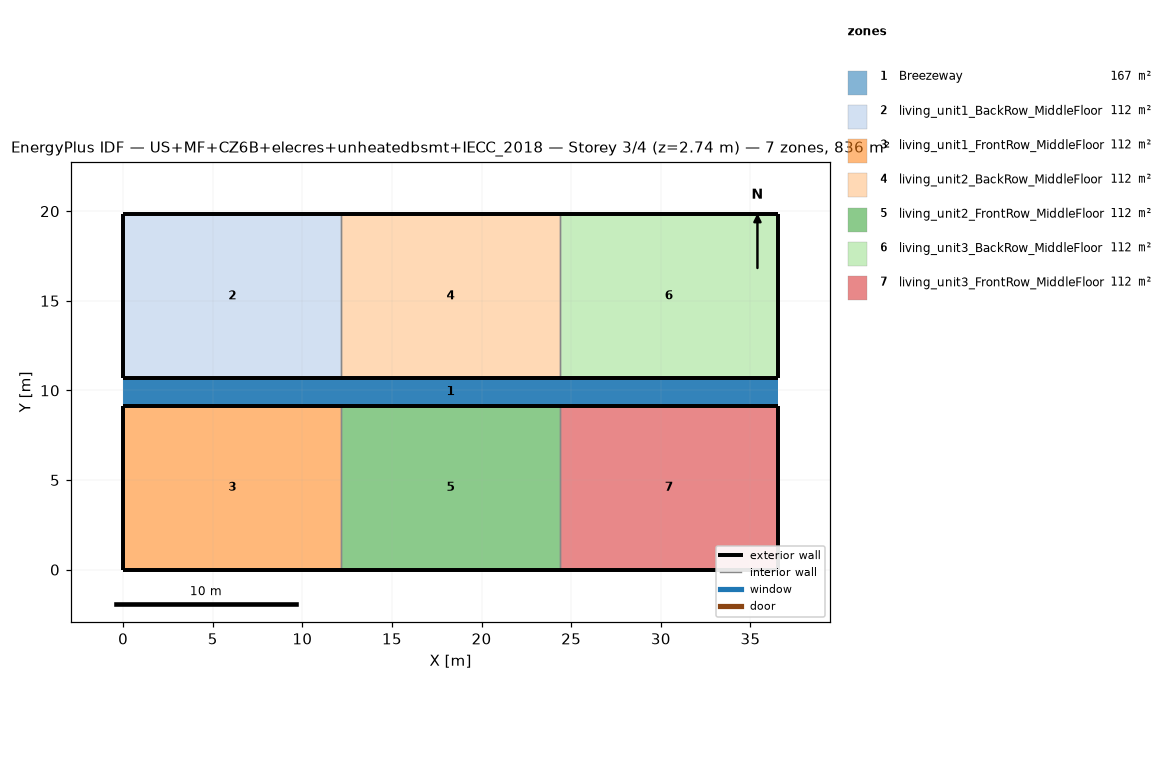
=== STOREY PLAN SPEC (per zone: floor XY polygon, exterior-wall plan segments, windows/doors) ===
zone 1: Breezeway  (167.0 m²)
  floor: (36.54, 9.16) (0.00, 9.16) (0.00, 10.68) (36.54, 10.68)
  floor: (36.54, 9.16) (0.00, 9.16) (0.00, 10.68) (36.54, 10.68)
  floor: (36.54, 9.16) (0.00, 9.16) (0.00, 10.68) (36.54, 10.68)
zone 2: living_unit1_BackRow_MiddleFloor  (111.5 m²)
  floor: (12.18, 10.68) (0.00, 10.68) (0.00, 19.84) (12.18, 19.84)
  exterior wall: (0.00, 10.68) – (12.18, 10.68)  [12.2 m]
  exterior wall: (12.18, 19.84) – (0.00, 19.84)  [12.2 m]
  exterior wall: (0.00, 19.84) – (0.00, 10.68)  [9.2 m]
  interior walls: 1
zone 3: living_unit1_FrontRow_MiddleFloor  (111.5 m²)
  floor: (12.18, 0.00) (0.00, 0.00) (0.00, 9.16) (12.18, 9.16)
  exterior wall: (0.00, 0.00) – (12.18, 0.00)  [12.2 m]
  exterior wall: (12.18, 9.16) – (0.00, 9.16)  [12.2 m]
  exterior wall: (0.00, 9.16) – (0.00, 0.00)  [9.2 m]
  interior walls: 1
zone 4: living_unit2_BackRow_MiddleFloor  (111.5 m²)
  floor: (24.36, 10.68) (12.18, 10.68) (12.18, 19.84) (24.36, 19.84)
  exterior wall: (12.18, 10.68) – (24.36, 10.68)  [12.2 m]
  exterior wall: (24.36, 19.84) – (12.18, 19.84)  [12.2 m]
  interior walls: 2
zone 5: living_unit2_FrontRow_MiddleFloor  (111.5 m²)
  floor: (24.36, 0.00) (12.18, 0.00) (12.18, 9.16) (24.36, 9.16)
  exterior wall: (12.18, 0.00) – (24.36, 0.00)  [12.2 m]
  exterior wall: (24.36, 9.16) – (12.18, 9.16)  [12.2 m]
  interior walls: 2
zone 6: living_unit3_BackRow_MiddleFloor  (111.5 m²)
  floor: (36.54, 10.68) (24.36, 10.68) (24.36, 19.84) (36.54, 19.84)
  exterior wall: (24.36, 10.68) – (36.54, 10.68)  [12.2 m]
  exterior wall: (36.54, 10.68) – (36.54, 19.84)  [9.2 m]
  exterior wall: (36.54, 19.84) – (24.36, 19.84)  [12.2 m]
  interior walls: 1
zone 7: living_unit3_FrontRow_MiddleFloor  (111.5 m²)
  floor: (36.54, 0.00) (24.36, 0.00) (24.36, 9.16) (36.54, 9.16)
  exterior wall: (24.36, 0.00) – (36.54, 0.00)  [12.2 m]
  exterior wall: (36.54, 0.00) – (36.54, 9.16)  [9.2 m]
  exterior wall: (36.54, 9.16) – (24.36, 9.16)  [12.2 m]
  interior walls: 1

=== DERIVED (storey summary) ===
Building: US+MF+CZ6B+elecres+unheatedbsmt+IECC_2018
Storey: 3 of 4  (floor level z = 2.74 m)
Storey gross floor area: 836.2 m²
Zones on this storey: 7
  - Breezeway: floor 167.0 m²
  - living_unit1_BackRow_MiddleFloor: floor 111.5 m²; exterior wall 33.5 m (86.9 m²); WWR 0.0%
  - living_unit1_FrontRow_MiddleFloor: floor 111.5 m²; exterior wall 33.5 m (86.9 m²); WWR 0.0%
  - living_unit2_BackRow_MiddleFloor: floor 111.5 m²; exterior wall 24.4 m (63.1 m²); WWR 0.0%
  - living_unit2_FrontRow_MiddleFloor: floor 111.5 m²; exterior wall 24.4 m (63.1 m²); WWR 0.0%
  - living_unit3_BackRow_MiddleFloor: floor 111.5 m²; exterior wall 33.5 m (86.9 m²); WWR 0.0%
  - living_unit3_FrontRow_MiddleFloor: floor 111.5 m²; exterior wall 33.5 m (86.9 m²); WWR 0.0%
Zone adjacency (shared interzone walls):
  - living_unit1_BackRow_MiddleFloor ↔ living_unit2_BackRow_MiddleFloor
  - living_unit1_FrontRow_MiddleFloor ↔ living_unit2_FrontRow_MiddleFloor
  - living_unit2_BackRow_MiddleFloor ↔ living_unit3_BackRow_MiddleFloor
  - living_unit2_FrontRow_MiddleFloor ↔ living_unit3_FrontRow_MiddleFloor